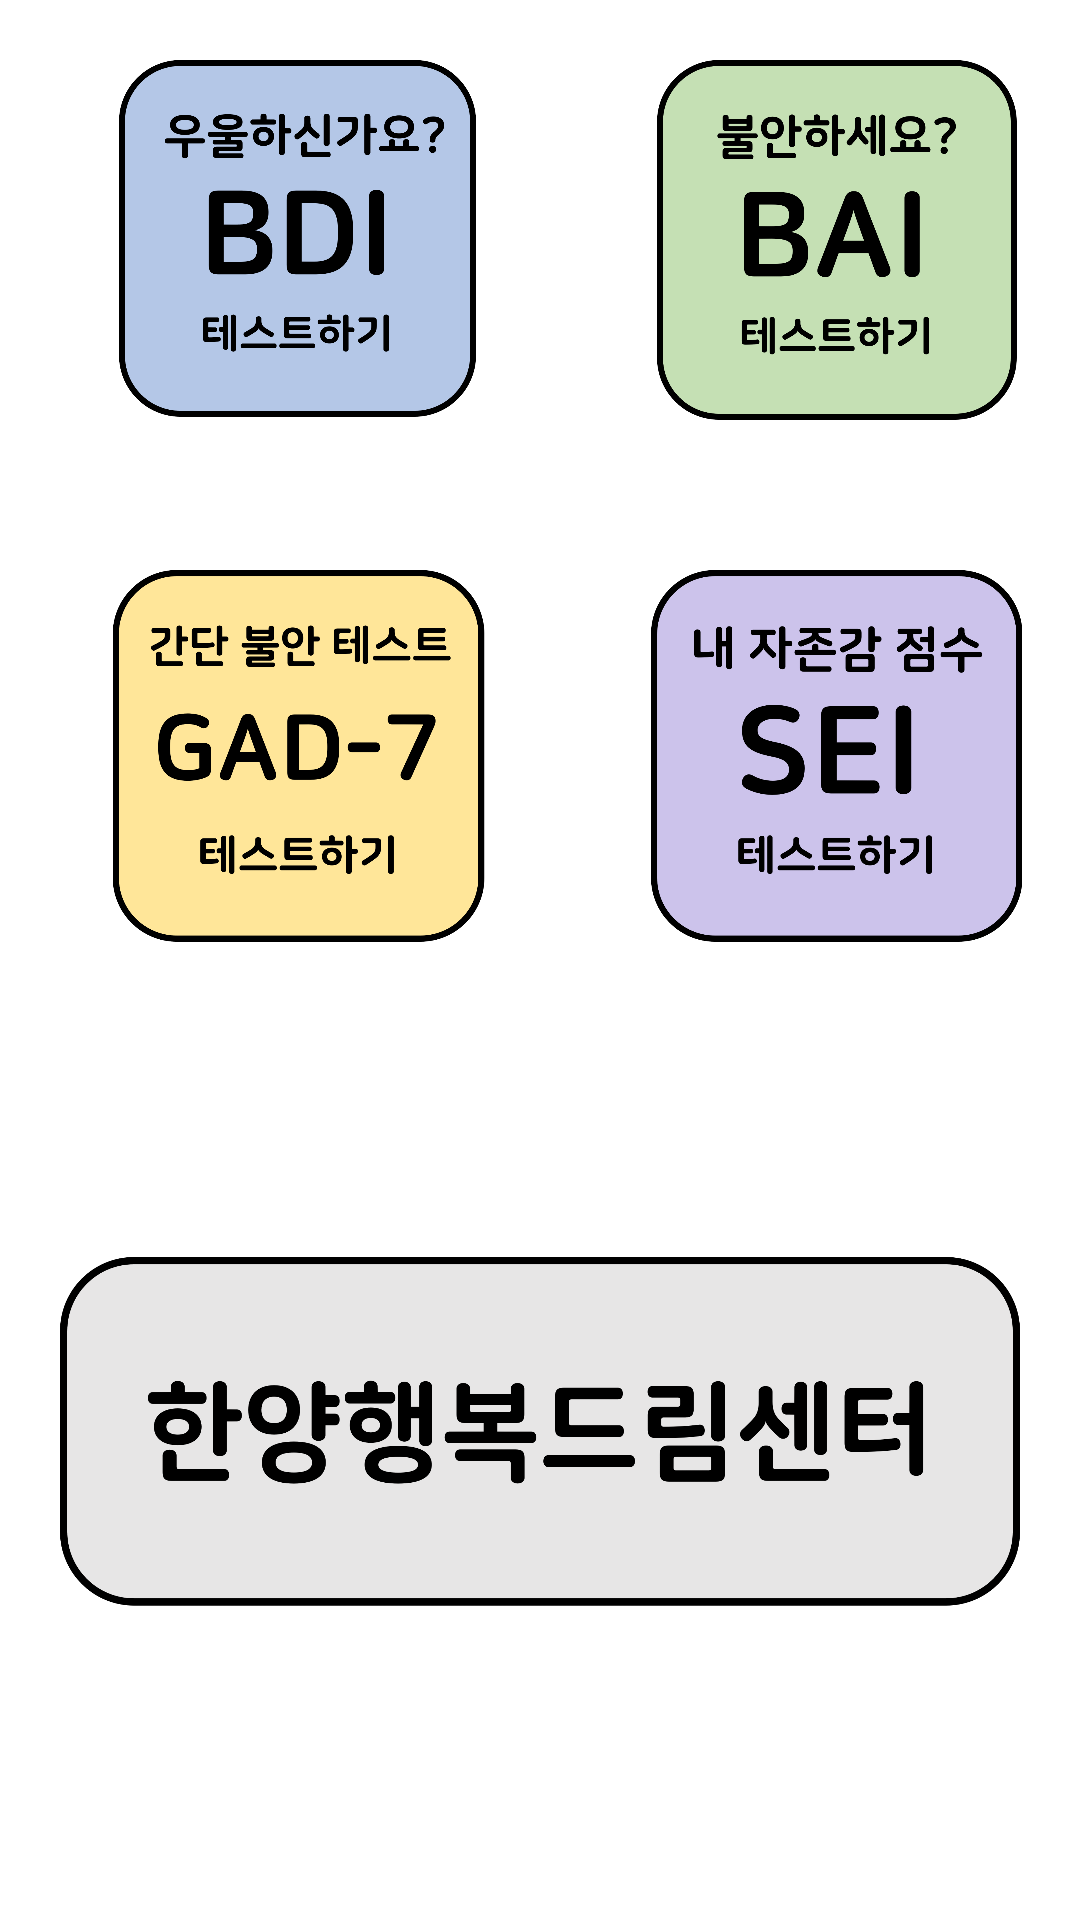

Produce the Android XML layout that renders to this screen, including the resource entries it uses.
<!-- AndroidManifest.xml: application theme Theme.HAPPY2 -->
<!-- res/layout/activity_main.xml -->
<?xml version="1.0" encoding="utf-8"?>
<TableLayout xmlns:android="http://schemas.android.com/apk/res/android"
    xmlns:app="http://schemas.android.com/apk/res-auto"
    xmlns:tools="http://schemas.android.com/tools"
    android:layout_width="match_parent"
    android:layout_height="match_parent"
    tools:context=".MainActivity">

    <TableRow>
        <ImageView
            android:id="@+id/imagebdi"
            android:layout_width="118dp"
            android:layout_height="119dp"
            android:onClick="onClick"
            android:scaleType="centerInside"
            android:src="@drawable/bdi_button"
            tools:layout_editor_absoluteX="34dp"
            tools:layout_editor_absoluteY="126dp"
            android:layout_weight="1"
            android:clickable="true"
            android:layout_marginTop="20dp"
            ></ImageView>

        <ImageView
            android:id="@+id/imagebai"
            android:layout_width="116dp"
            android:layout_height="120dp"
            android:layout_weight="1"
            android:clickable="true"
            android:onClick="onClick"
            android:scaleType="centerInside"
            android:src="@drawable/bai_button"
            tools:layout_editor_absoluteX="34dp"
            tools:layout_editor_absoluteY="126dp"
            android:layout_marginTop="20dp"
            ></ImageView>

    </TableRow>

    <TableRow>
        <ImageView
            android:id="@+id/imagegad"
            android:layout_width="116dp"
            android:layout_height="124dp"
            android:layout_weight="1"
            android:onClick="onClick"
            android:scaleType="centerInside"
            android:src="@drawable/gad_button"
            tools:layout_editor_absoluteX="34dp"
            tools:layout_editor_absoluteY="126dp"
            android:clickable="true"
            android:layout_marginTop="50dp"
            ></ImageView>

        <ImageView
            android:id="@+id/imagesei"
            android:layout_width="112dp"
            android:layout_height="match_parent"
            android:layout_weight="1"
            android:onClick="onClick"
            android:scaleType="centerInside"
            android:src="@drawable/sei_button"
            tools:layout_editor_absoluteX="34dp"
            tools:layout_editor_absoluteY="126dp"
            android:clickable="true"
            android:layout_marginTop="50dp"
            ></ImageView>

    </TableRow>

    <TableRow>
        <ImageView
            android:id="@+id/imagecenter"
            android:layout_width="112dp"
            android:layout_height="match_parent"
            android:layout_weight="1"
            android:onClick="onClick"
            android:scaleType="centerInside"
            android:src="@drawable/center_button"
            tools:layout_editor_absoluteX="34dp"
            tools:layout_editor_absoluteY="126dp"
            android:clickable="true"
            android:layout_margin = "20dp"
            ></ImageView>
    </TableRow>





</TableLayout>
<!-- resources referenced by this layout -->
<resources>
  <!-- drawable bai_button: png bitmap (drawable, 70190 bytes) -->
  <!-- drawable bdi_button: png bitmap (drawable, 71625 bytes) -->
  <!-- drawable center_button: png bitmap (drawable, 77706 bytes) -->
  <!-- drawable gad_button: png bitmap (drawable, 75781 bytes) -->
  <!-- drawable sei_button: png bitmap (drawable, 66925 bytes) -->
  <style name="Theme.HAPPY2" parent="Theme.MaterialComponents.DayNight.DarkActionBar">
          
          <item name="colorPrimary">@color/purple_500</item>
          <item name="colorPrimaryVariant">@color/purple_700</item>
          <item name="colorOnPrimary">@color/white</item>
          
          <item name="colorSecondary">@color/teal_200</item>
          <item name="colorSecondaryVariant">@color/teal_700</item>
          <item name="colorOnSecondary">@color/black</item>
          
          <item name="android:statusBarColor" tools:targetApi="l">?attr/colorPrimaryVariant</item>
          
      </style>
  <!-- not gathered from this repository: default colours our renderer supplied (Android Studio template values) -->
  <color name="purple_500">#FF6200EE</color>
  <color name="purple_700">#FF3700B3</color>
  <color name="teal_200">#FF03DAC5</color>
  <color name="teal_700">#FF018786</color>
  <color name="black">#FF000000</color>
  <color name="white">#FFFFFFFF</color>
</resources>
